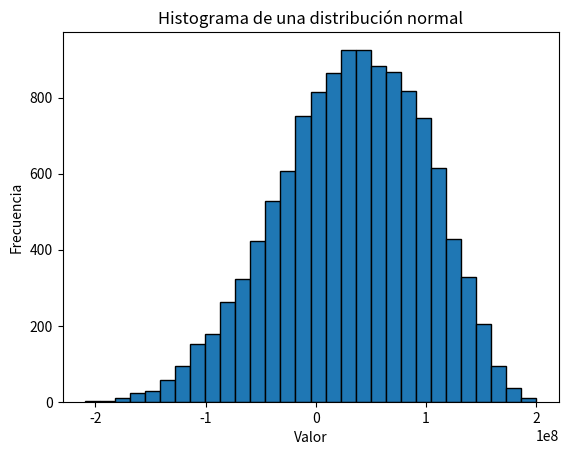

Generate this figure with matplotlib:
import random
import math

import numpy as np
from scipy.stats import norm
import matplotlib.pyplot as plt

#Practica 3

def triangular(ei,moda,ed):
  a=ei
  b=ed
  c=moda
  r=random.random()
  r1=(c-a)/(b-a)
  if r <=r1:
    obs=a+math.sqrt(r*(b-a)*(c-a))
  else :
    obs=b-math.sqrt((1-r)*(b-a)*(b-c))
  return(obs)

def calcularN(sd, D):
    z = 1.96
    n = ((z**2) * (sd**2)) / (D**2)
    return n

def intervalo_confianza(media, desviacion_estandar, n, nivel_confianza=0.95):
    # Calcular el valor crítico Z para el nivel de confianza dado
    z = norm.ppf(1 - (1 - nivel_confianza) / 2)

    # Calcular el margen de error
    margen_error = z * (desviacion_estandar / np.sqrt(n))

    # Calcular los límites del intervalo de confianza
    intervalo_inferior = media - margen_error
    intervalo_superior = media + margen_error

    return intervalo_inferior, intervalo_superior

def calcular_vpn(inversion_inicial, flujos_efectivo, tasa_descuento):
    vpn = -inversion_inicial

    for t, flujo in enumerate(flujos_efectivo, start=1):
        vpn += flujo / ((1 + tasa_descuento) ** t)

    return vpn

#simular demanda de ventas del carro
def simulacion():
  flujos_efectivo = []

  demanda_simulada = triangular(50000,75000,85000)
  costo_desarrollo = triangular(600000000,650000000,850000000)
  #costo_desarrollo = 700000000
  depreciacion = costo_desarrollo / 5
  margen_unidad = 4000

  for i in range(5):
    # Para cada año la tendencia a que la demanda cambie varia
    tendencia_demanda = triangular(0.05, 0.08, 0.1)

    contribucion = demanda_simulada * margen_unidad
    utilidad_sin_impuestos = contribucion - depreciacion
    utilidad_neta = utilidad_sin_impuestos * (1 - 0.4)
    flujo_caja = depreciacion + utilidad_neta

    # print("Año", i + 1)
    # print("Demanda simulada:", demanda_simulada)
    # print("Costo de desarrollo:", costo_desarrollo)
    # print("Depreciacion:", depreciacion)
    # print("Margen de utilidad:", margen_unidad)
    # print("Flujo de caja:", flujo_caja)
    # print()

    flujos_efectivo.append(flujo_caja)

    #Actualizacion de datos
    demanda_simulada = demanda_simulada * (1 - tendencia_demanda)
    margen_unidad = margen_unidad * ( 1 - 0.04)

  vpn = calcular_vpn(costo_desarrollo, flujos_efectivo, 0.1)
  return vpn

media_triangular = (600000000 + 650000000 + 850000000)/3
n_simulaciones = 12000
vpns = []

for i in range(n_simulaciones):
   vpns.append(simulacion())

desviacion_estandar = np.std(vpns)
media = np.mean(vpns)
n = calcularN(desviacion_estandar, 1000000)
intervalo_inferior, intervalo_superior = intervalo_confianza(media, desviacion_estandar, n_simulaciones)

print(f"La media de la distribucion triangular es: {media}")
print(f"El numero de simulaciones necesarias es: {n}")
print("Intervalo de confianza del 95% para la ganancia:")
print(f"({intervalo_inferior:.2f}, {intervalo_superior:.2f})")

# Crear el histograma
plt.hist(vpns, bins=30, edgecolor='black')  # bins define el número de barras

# Agregar etiquetas y título
plt.title('Histograma de una distribución normal')
plt.xlabel('Valor')
plt.ylabel('Frecuencia')

# Mostrar el histograma
plt.show()